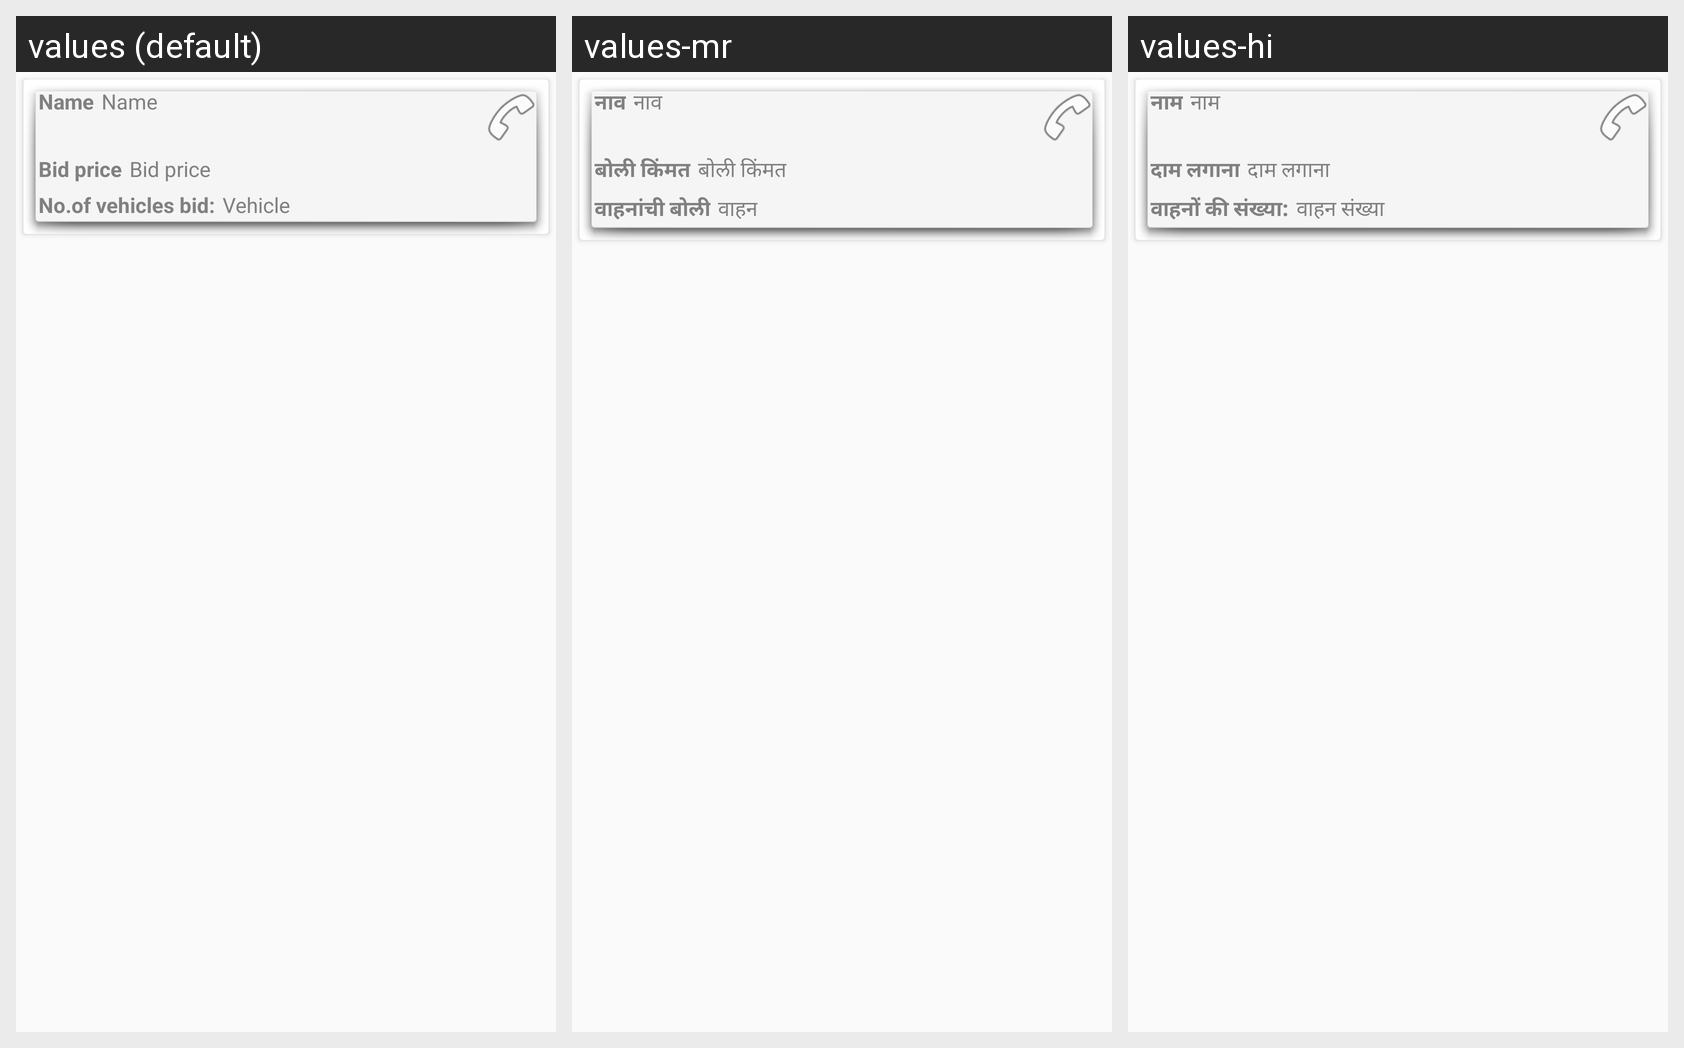

This grid shows one Android layout under several languages. Give, for every string resource on the screen, its name, the default text and each shown locale's text.
Android screen res/layout/fragment_ended_auction_bidderlist.xml rendered under 3 locales, left to right: values (default), values-mr, values-hi. Device: Nexus 5 (rendered at 1080×1920; each locale shown at half size, 540×960, under a caption strip naming it); theme AppTheme.
Strings drawn on this screen, with the default value and each locale's value (text and hints the layout hard-codes, and strings that could not be matched under every locale, appear in the picture but are not listed):

names
  values: Name
  values-mr: नाव
  values-hi: नाम

bid_price
  values: Bid price
  values-mr: बोली किंमत
  values-hi: दाम लगाना

no_of_vehicle_bids
  values: No.of vehicles bid:
  values-mr: वाहनांची बोली
  values-hi: वाहनों की संख्या:

vehicle
  values: Vehicle
  values-mr: वाहन
  values-hi: वाहन संख्या
